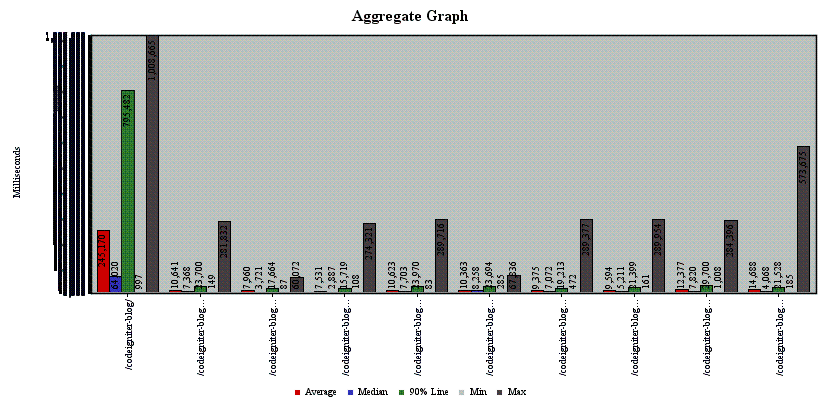

The file beside this chart, header and first rows:
sampler_label, aggregate_report_count, average, aggregate_report_min, aggregate_report_max, aggregate_report_stddev, aggregate_report_error%, aggregate_report_rate, aggregate_report_bandwidth, average_bytes
/codeigniter-blog/, 400, 245170, 997, 1008665, 313566, 0.3325, 0.3711, 69.48, 191718
/codeigniter-blog/about, 400, 10641, 149, 281832, 16972, 0.3325, 0.369, 21.53, 59743
/codeigniter-blog/auth/login, 800, 7960, 87, 60072, 9917, 0.3325, 0.7254, 1.446, 2041
/codeigniter-blog/dashboard, 400, 7531, 108, 274321, 15945, 0.3325, 0.3611, 0.6916, 1961
/codeigniter-blog/add-category, 1200, 10623, 83, 289716, 13954, 0.3325, 1.052, 3.959, 3852
/codeigniter-blog/add-new-post, 1200, 10363, 285, 67836, 10632, 0.3325, 1.025, 93.57, 93473
/codeigniter-blog/view_post/1, 1200, 9375, 472, 289377, 14147, 0.3325, 1.015, 65.04, 65637
/codeigniter-blog/blog/search, 400, 9594, 161, 289954, 16916, 0.3325, 0.3426, 0.892, 2667
/codeigniter-blog/category/as, 400, 12377, 1008, 284396, 18211, 0.3325, 0.3448, 30.08, 89337
/codeigniter-blog/auth/logout, 400, 14688, 185, 573675, 52876, 0.3325, 0.3462, 0.7461, 2207
TOTAL, 6800, 23942, 83, 1008665, 95808, 0.3325, 5.614, 271.1, 49447
